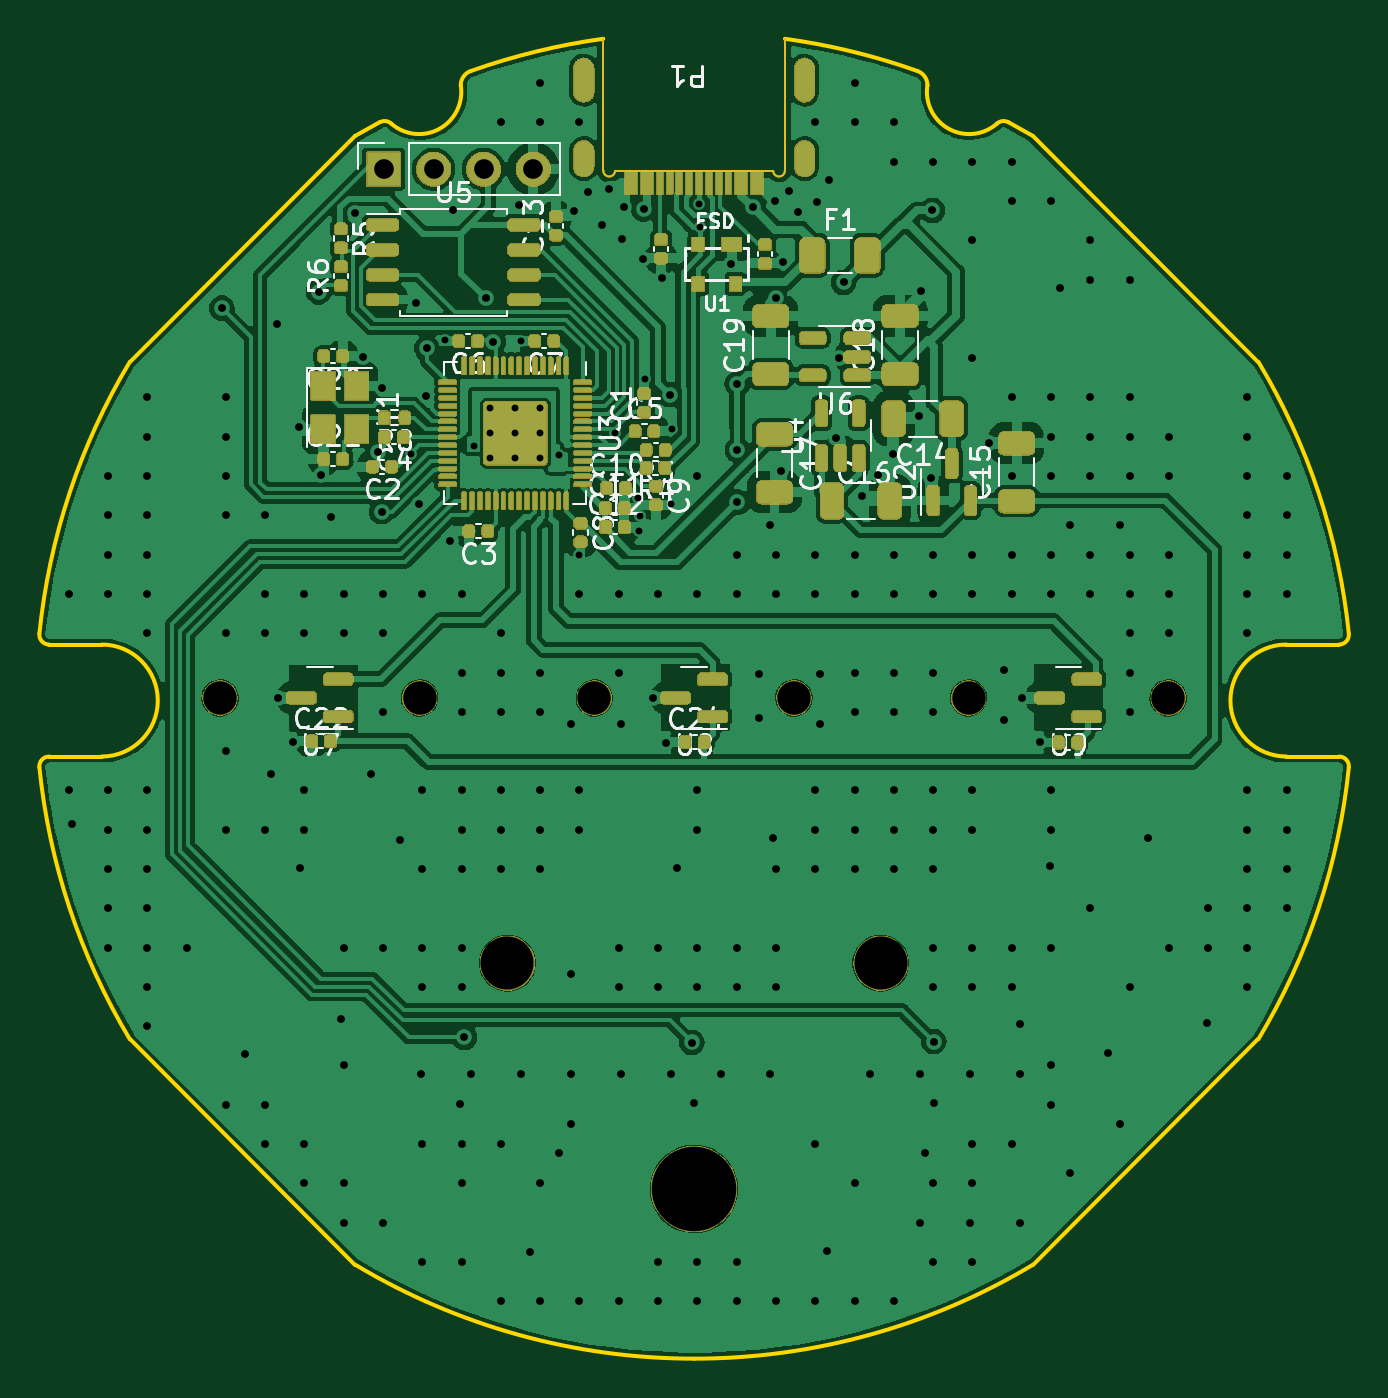
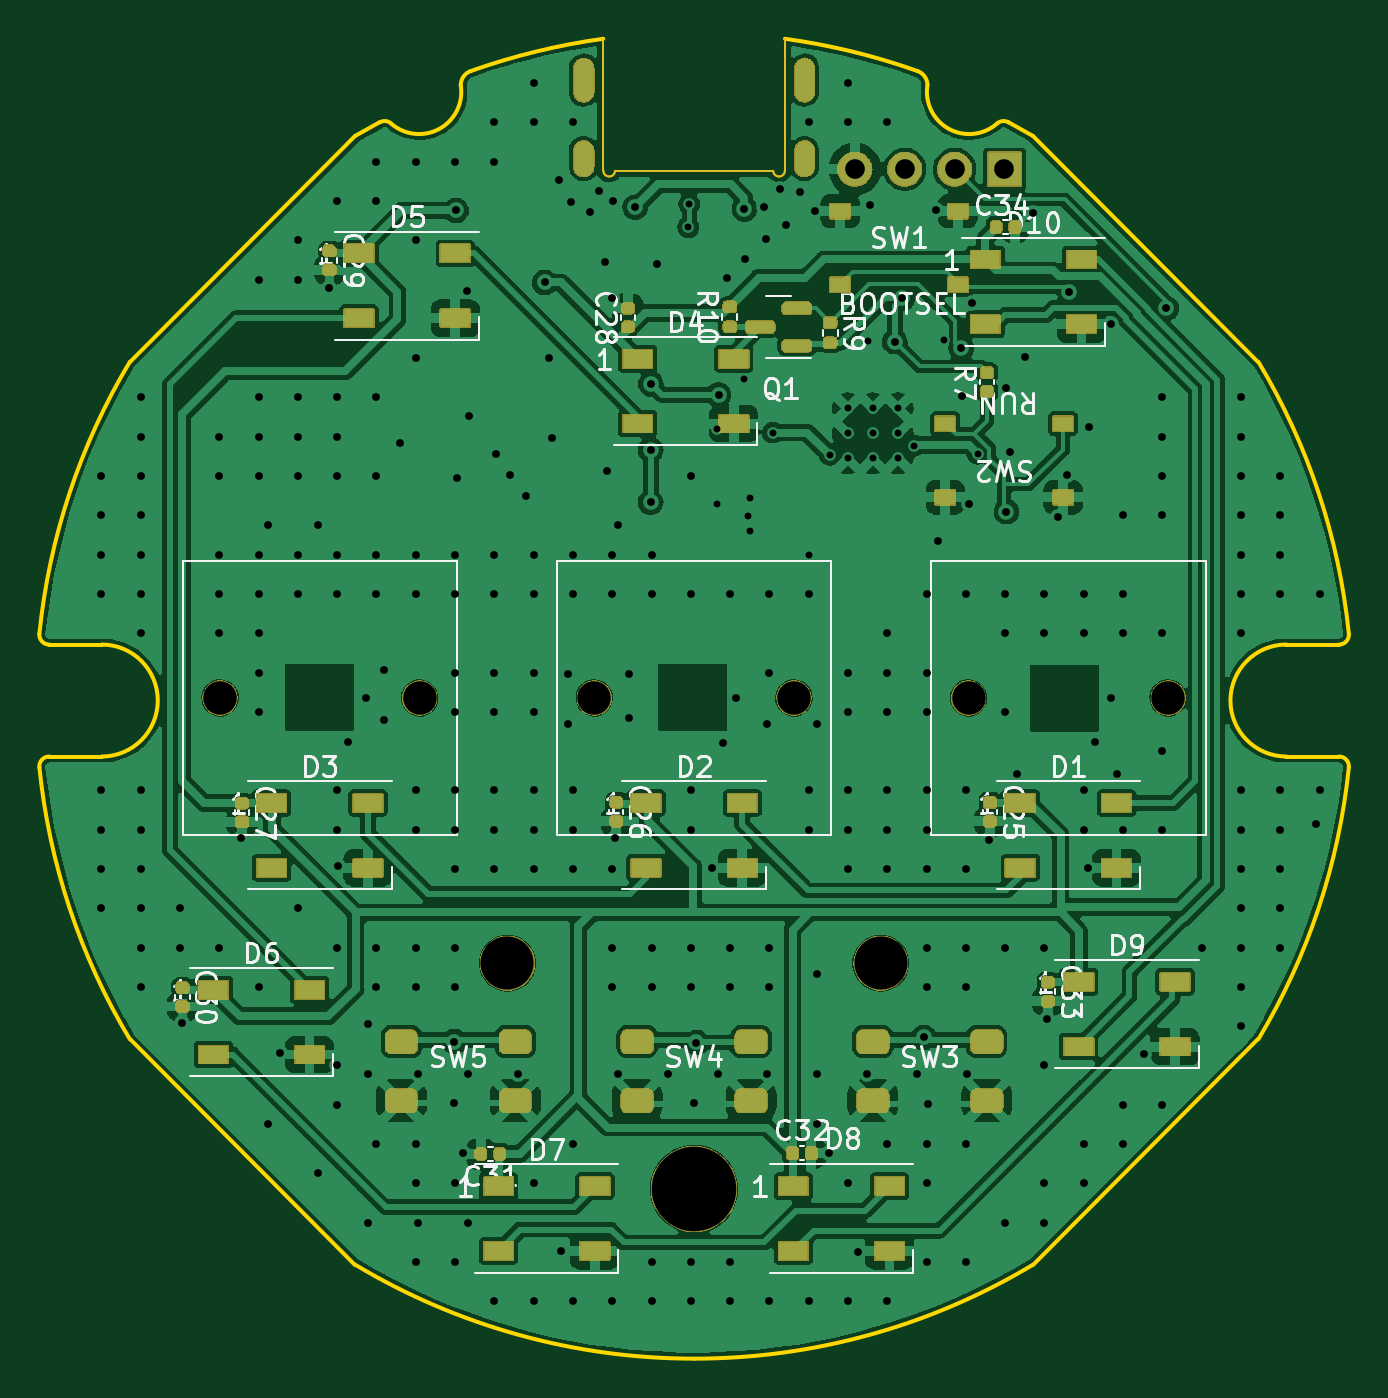
Circuit board: 13 layer files. Board 66.7 x 67.2 mm.
- bottom_copper: RP2040-CuBottom.gbr (207543 bytes)
- inner_copper: RP2040-CuIn1.gbr (74190 bytes)
- inner_copper: RP2040-CuIn2.gbr (74190 bytes)
- top_copper: RP2040-CuTop.gbr (190490 bytes)
- outline: RP2040-EdgeCuts.gbr (2835 bytes)
- bottom_mask: RP2040-MaskBottom.gbr (90480 bytes)
- top_mask: RP2040-MaskTop.gbr (130655 bytes)
- drill: RP2040-NPTH.drl (568 bytes)
- drill: RP2040-PTH.drl (6835 bytes)
- paste: RP2040-PasteBottom.gbr (4614 bytes)
- paste: RP2040-PasteTop.gbr (8079 bytes)
- bottom_silk: RP2040-SilkBottom.gbr (61020 bytes)
- top_silk: RP2040-SilkTop.gbr (67672 bytes)

=== bottom_copper: RP2040-CuBottom.gbr (207543 bytes, source omitted) ===
=== inner_copper: RP2040-CuIn1.gbr (74190 bytes, source omitted) ===
=== inner_copper: RP2040-CuIn2.gbr (74190 bytes, source omitted) ===
=== top_copper: RP2040-CuTop.gbr (190490 bytes, source omitted) ===
=== outline: RP2040-EdgeCuts.gbr ===
%TF.GenerationSoftware,KiCad,Pcbnew,7.0.5*%
%TF.CreationDate,2023-07-14T01:07:39-05:00*%
%TF.ProjectId,RP2040,52503230-3430-42e6-9b69-6361645f7063,REV1*%
%TF.SameCoordinates,Original*%
%TF.FileFunction,Profile,NP*%
%FSLAX46Y46*%
G04 Gerber Fmt 4.6, Leading zero omitted, Abs format (unit mm)*
G04 Created by KiCad (PCBNEW 7.0.5) date 2023-07-14 01:07:39*
%MOMM*%
%LPD*%
G01*
G04 APERTURE LIST*
%TA.AperFunction,Profile*%
%ADD10C,0.200000*%
%TD*%
%TA.AperFunction,Profile*%
%ADD11C,0.120000*%
%TD*%
G04 APERTURE END LIST*
D10*
X-4625001Y33550009D02*
G75*
G03*
X-11369597Y31908706I4625001J-33683909D01*
G01*
X33326953Y-3534732D02*
G75*
G03*
X32829471Y-2983967I-497453J50732D01*
G01*
X-15422650Y29237940D02*
G75*
G03*
X-15992216Y29302382I-330850J-374940D01*
G01*
X17236371Y28591533D02*
X15992171Y29302433D01*
X17236371Y28591533D02*
X28725471Y17102433D01*
X-17236429Y28591533D02*
X-15992229Y29302433D01*
X-28725529Y-17370367D02*
X-17236429Y-28859467D01*
X-30150029Y2716033D02*
X-32829529Y2716033D01*
X-11369399Y31908793D02*
G75*
G03*
X-11877112Y31189933I255099J-718893D01*
G01*
X-30150029Y-2983973D02*
G75*
G03*
X-30150029Y2716033I-1J2850003D01*
G01*
X30149971Y2716027D02*
G75*
G03*
X30149971Y-2983967I-1J-2849997D01*
G01*
X-29Y-33633957D02*
G75*
G03*
X17236403Y-28859486I29J33499957D01*
G01*
X32829471Y2716026D02*
G75*
G03*
X33326887Y3266791I29J499974D01*
G01*
X11877103Y31189923D02*
G75*
G03*
X15422646Y29237950I2122897J-340023D01*
G01*
X-17236429Y28591533D02*
X-28725529Y17102433D01*
X11877104Y31189933D02*
G75*
G03*
X11369340Y31908805I-762804J-33D01*
G01*
X-17236250Y-28859589D02*
G75*
G03*
X-29Y-33633967I17236250J28725589D01*
G01*
X30149971Y2716033D02*
X32829471Y2716033D01*
X33326914Y3266793D02*
G75*
G03*
X28725490Y17102465I-33327014J-3400793D01*
G01*
X-33326975Y-3534475D02*
G75*
G03*
X-28725667Y-17370198I33326975J3400475D01*
G01*
X-33326881Y3266780D02*
G75*
G03*
X-32829529Y2716033I497381J-50780D01*
G01*
X30149971Y-2983967D02*
X32829471Y-2983967D01*
X11369318Y31908792D02*
G75*
G03*
X4624942Y33549999I-11369318J-32042792D01*
G01*
X28725491Y-17370400D02*
G75*
G03*
X33326910Y-3534727I-28725551J17236440D01*
G01*
X-32829529Y-2983975D02*
G75*
G03*
X-33326946Y-3534721I29J-500025D01*
G01*
X28725471Y-17370367D02*
X17236371Y-28859467D01*
X-30150029Y-2983967D02*
X-32829529Y-2983967D01*
X-28725669Y17102265D02*
G75*
G03*
X-33326993Y3266543I28725629J-17236225D01*
G01*
X-15422697Y29237936D02*
G75*
G03*
X-11877086Y31189947I1422667J1611994D01*
G01*
X15992174Y29302406D02*
G75*
G03*
X15422619Y29237915I-238674J-439406D01*
G01*
D11*
%TO.C,P1*%
X4620000Y26850000D02*
X4620000Y33550000D01*
X4025000Y26825000D02*
X-4025000Y26825000D01*
X-4620000Y26850000D02*
X-4625000Y33550000D01*
X4025000Y26825000D02*
G75*
G03*
X4620000Y26850000I297500J12500D01*
G01*
X-4620000Y26850000D02*
G75*
G03*
X-4025000Y26825000I297500J-12500D01*
G01*
%TD*%
M02*

=== bottom_mask: RP2040-MaskBottom.gbr (90480 bytes, source omitted) ===
=== top_mask: RP2040-MaskTop.gbr (130655 bytes, source omitted) ===
=== drill: RP2040-NPTH.drl ===
M48
; DRILL file {KiCad 7.0.5} date Fri Jul 14 01:07:39 2023
; FORMAT={-:-/ absolute / inch / decimal}
; #@! TF.CreationDate,2023-07-14T01:07:39-05:00
; #@! TF.GenerationSoftware,Kicad,Pcbnew,7.0.5
; #@! TF.FileFunction,NonPlated,1,4,NPTH
FMAT,2
INCH
; #@! TA.AperFunction,NonPlated,NPTH,ComponentDrill
T1C0.0669
; #@! TA.AperFunction,NonPlated,NPTH,ComponentDrill
T2C0.1063
; #@! TA.AperFunction,NonPlated,NPTH,ComponentDrill
T3C0.1693
%
G90
G05
T1
X-0.95Y0.0
X-0.55Y0.0
X-0.2Y0.0
X0.2Y0.0
X0.55Y0.0
X0.95Y0.0
T2
X-0.374Y-0.5315
X0.374Y-0.5315
T3
X0.0Y-0.9843
T0
M30

=== drill: RP2040-PTH.drl (6835 bytes, source omitted) ===
=== paste: RP2040-PasteBottom.gbr ===
%TF.GenerationSoftware,KiCad,Pcbnew,7.0.5*%
%TF.CreationDate,2023-07-14T01:07:39-05:00*%
%TF.ProjectId,RP2040,52503230-3430-42e6-9b69-6361645f7063,REV1*%
%TF.SameCoordinates,Original*%
%TF.FileFunction,Paste,Bot*%
%TF.FilePolarity,Positive*%
%FSLAX46Y46*%
G04 Gerber Fmt 4.6, Leading zero omitted, Abs format (unit mm)*
G04 Created by KiCad (PCBNEW 7.0.5) date 2023-07-14 01:07:39*
%MOMM*%
%LPD*%
G01*
G04 APERTURE LIST*
G04 Aperture macros list*
%AMRoundRect*
0 Rectangle with rounded corners*
0 $1 Rounding radius*
0 $2 $3 $4 $5 $6 $7 $8 $9 X,Y pos of 4 corners*
0 Add a 4 corners polygon primitive as box body*
4,1,4,$2,$3,$4,$5,$6,$7,$8,$9,$2,$3,0*
0 Add four circle primitives for the rounded corners*
1,1,$1+$1,$2,$3*
1,1,$1+$1,$4,$5*
1,1,$1+$1,$6,$7*
1,1,$1+$1,$8,$9*
0 Add four rect primitives between the rounded corners*
20,1,$1+$1,$2,$3,$4,$5,0*
20,1,$1+$1,$4,$5,$6,$7,0*
20,1,$1+$1,$6,$7,$8,$9,0*
20,1,$1+$1,$8,$9,$2,$3,0*%
G04 Aperture macros list end*
%ADD10RoundRect,0.140000X0.170000X-0.140000X0.170000X0.140000X-0.170000X0.140000X-0.170000X-0.140000X0*%
%ADD11RoundRect,0.300000X0.500000X0.300000X-0.500000X0.300000X-0.500000X-0.300000X0.500000X-0.300000X0*%
%ADD12R,1.500000X0.900000*%
%ADD13R,1.000000X0.750000*%
%ADD14RoundRect,0.140000X-0.170000X0.140000X-0.170000X-0.140000X0.170000X-0.140000X0.170000X0.140000X0*%
%ADD15RoundRect,0.135000X-0.185000X0.135000X-0.185000X-0.135000X0.185000X-0.135000X0.185000X0.135000X0*%
%ADD16RoundRect,0.140000X0.140000X0.170000X-0.140000X0.170000X-0.140000X-0.170000X0.140000X-0.170000X0*%
%ADD17RoundRect,0.135000X0.185000X-0.135000X0.185000X0.135000X-0.185000X0.135000X-0.185000X-0.135000X0*%
%ADD18RoundRect,0.150000X-0.587500X-0.150000X0.587500X-0.150000X0.587500X0.150000X-0.587500X0.150000X0*%
%ADD19RoundRect,0.140000X-0.140000X-0.170000X0.140000X-0.170000X0.140000X0.170000X-0.140000X0.170000X0*%
G04 APERTURE END LIST*
D10*
%TO.C,R7*%
X-14920000Y15600000D03*
X-14920000Y16560000D03*
%TD*%
D11*
%TO.C,SW4*%
X2900000Y-17500000D03*
X-2900000Y-17500000D03*
X2900000Y-20500000D03*
X-2900000Y-20500000D03*
%TD*%
D12*
%TO.C,D10*%
X-14820000Y22320000D03*
X-14820000Y19020000D03*
X-19720000Y19020000D03*
X-19720000Y22320000D03*
%TD*%
D13*
%TO.C,SW1*%
X-7430000Y24775000D03*
X-13430000Y24775000D03*
X-7430000Y21025000D03*
X-13430000Y21025000D03*
%TD*%
D14*
%TO.C,C33*%
X-18000000Y-14470000D03*
X-18000000Y-15430000D03*
%TD*%
D15*
%TO.C,R9*%
X-6932500Y19100000D03*
X-6932500Y18080000D03*
%TD*%
D16*
%TO.C,C34*%
X-15370000Y23970000D03*
X-16330000Y23970000D03*
%TD*%
D11*
%TO.C,SW3*%
X-9100000Y-17500000D03*
X-14900000Y-17500000D03*
X-9100000Y-20500000D03*
X-14900000Y-20500000D03*
%TD*%
D14*
%TO.C,C27*%
X23020000Y-5350000D03*
X23020000Y-6310000D03*
%TD*%
D12*
%TO.C,D1*%
X-16600000Y-5350000D03*
X-16600000Y-8650000D03*
X-21500000Y-8650000D03*
X-21500000Y-5350000D03*
%TD*%
D14*
%TO.C,C25*%
X-15050000Y-5320000D03*
X-15050000Y-6280000D03*
%TD*%
%TO.C,C29*%
X18560000Y22750000D03*
X18560000Y21790000D03*
%TD*%
%TO.C,C26*%
X3960000Y-5310000D03*
X3960000Y-6270000D03*
%TD*%
D16*
%TO.C,C32*%
X-5010000Y-23170000D03*
X-5970000Y-23170000D03*
%TD*%
D12*
%TO.C,D3*%
X21500000Y-5350000D03*
X21500000Y-8650000D03*
X16600000Y-8650000D03*
X16600000Y-5350000D03*
%TD*%
D13*
%TO.C,SW2*%
X-18780000Y10210000D03*
X-12780000Y10210000D03*
X-18780000Y13960000D03*
X-12780000Y13960000D03*
%TD*%
D12*
%TO.C,D2*%
X2450000Y-5350000D03*
X2450000Y-8650000D03*
X-2450000Y-8650000D03*
X-2450000Y-5350000D03*
%TD*%
D14*
%TO.C,C30*%
X26045000Y-14745000D03*
X26045000Y-15705000D03*
%TD*%
D11*
%TO.C,SW5*%
X14900000Y-17500000D03*
X9100000Y-17500000D03*
X14900000Y-20500000D03*
X9100000Y-20500000D03*
%TD*%
D12*
%TO.C,D4*%
X2880000Y17260000D03*
X2880000Y13960000D03*
X-2020000Y13960000D03*
X-2020000Y17260000D03*
%TD*%
D10*
%TO.C,C28*%
X3380000Y18880000D03*
X3380000Y19840000D03*
%TD*%
D17*
%TO.C,R10*%
X-1805000Y18895000D03*
X-1805000Y19915000D03*
%TD*%
D12*
%TO.C,D8*%
X-5050000Y-24850000D03*
X-5050000Y-28150000D03*
X-9950000Y-28150000D03*
X-9950000Y-24850000D03*
%TD*%
%TO.C,D9*%
X-19580000Y-14450000D03*
X-19580000Y-17750000D03*
X-24480000Y-17750000D03*
X-24480000Y-14450000D03*
%TD*%
D18*
%TO.C,Q1*%
X-5230000Y17930000D03*
X-5230000Y19830000D03*
X-3355000Y18880000D03*
%TD*%
D12*
%TO.C,D6*%
X24475000Y-14855000D03*
X24475000Y-18155000D03*
X19575000Y-18155000D03*
X19575000Y-14855000D03*
%TD*%
%TO.C,D7*%
X9950000Y-24850000D03*
X9950000Y-28150000D03*
X5050000Y-28150000D03*
X5050000Y-24850000D03*
%TD*%
%TO.C,D5*%
X17060000Y22630000D03*
X17060000Y19330000D03*
X12160000Y19330000D03*
X12160000Y22630000D03*
%TD*%
D19*
%TO.C,C31*%
X9890000Y-23200000D03*
X10850000Y-23200000D03*
%TD*%
M02*

=== paste: RP2040-PasteTop.gbr (8079 bytes, source omitted) ===
=== bottom_silk: RP2040-SilkBottom.gbr (61020 bytes, source omitted) ===
=== top_silk: RP2040-SilkTop.gbr (67672 bytes, source omitted) ===
